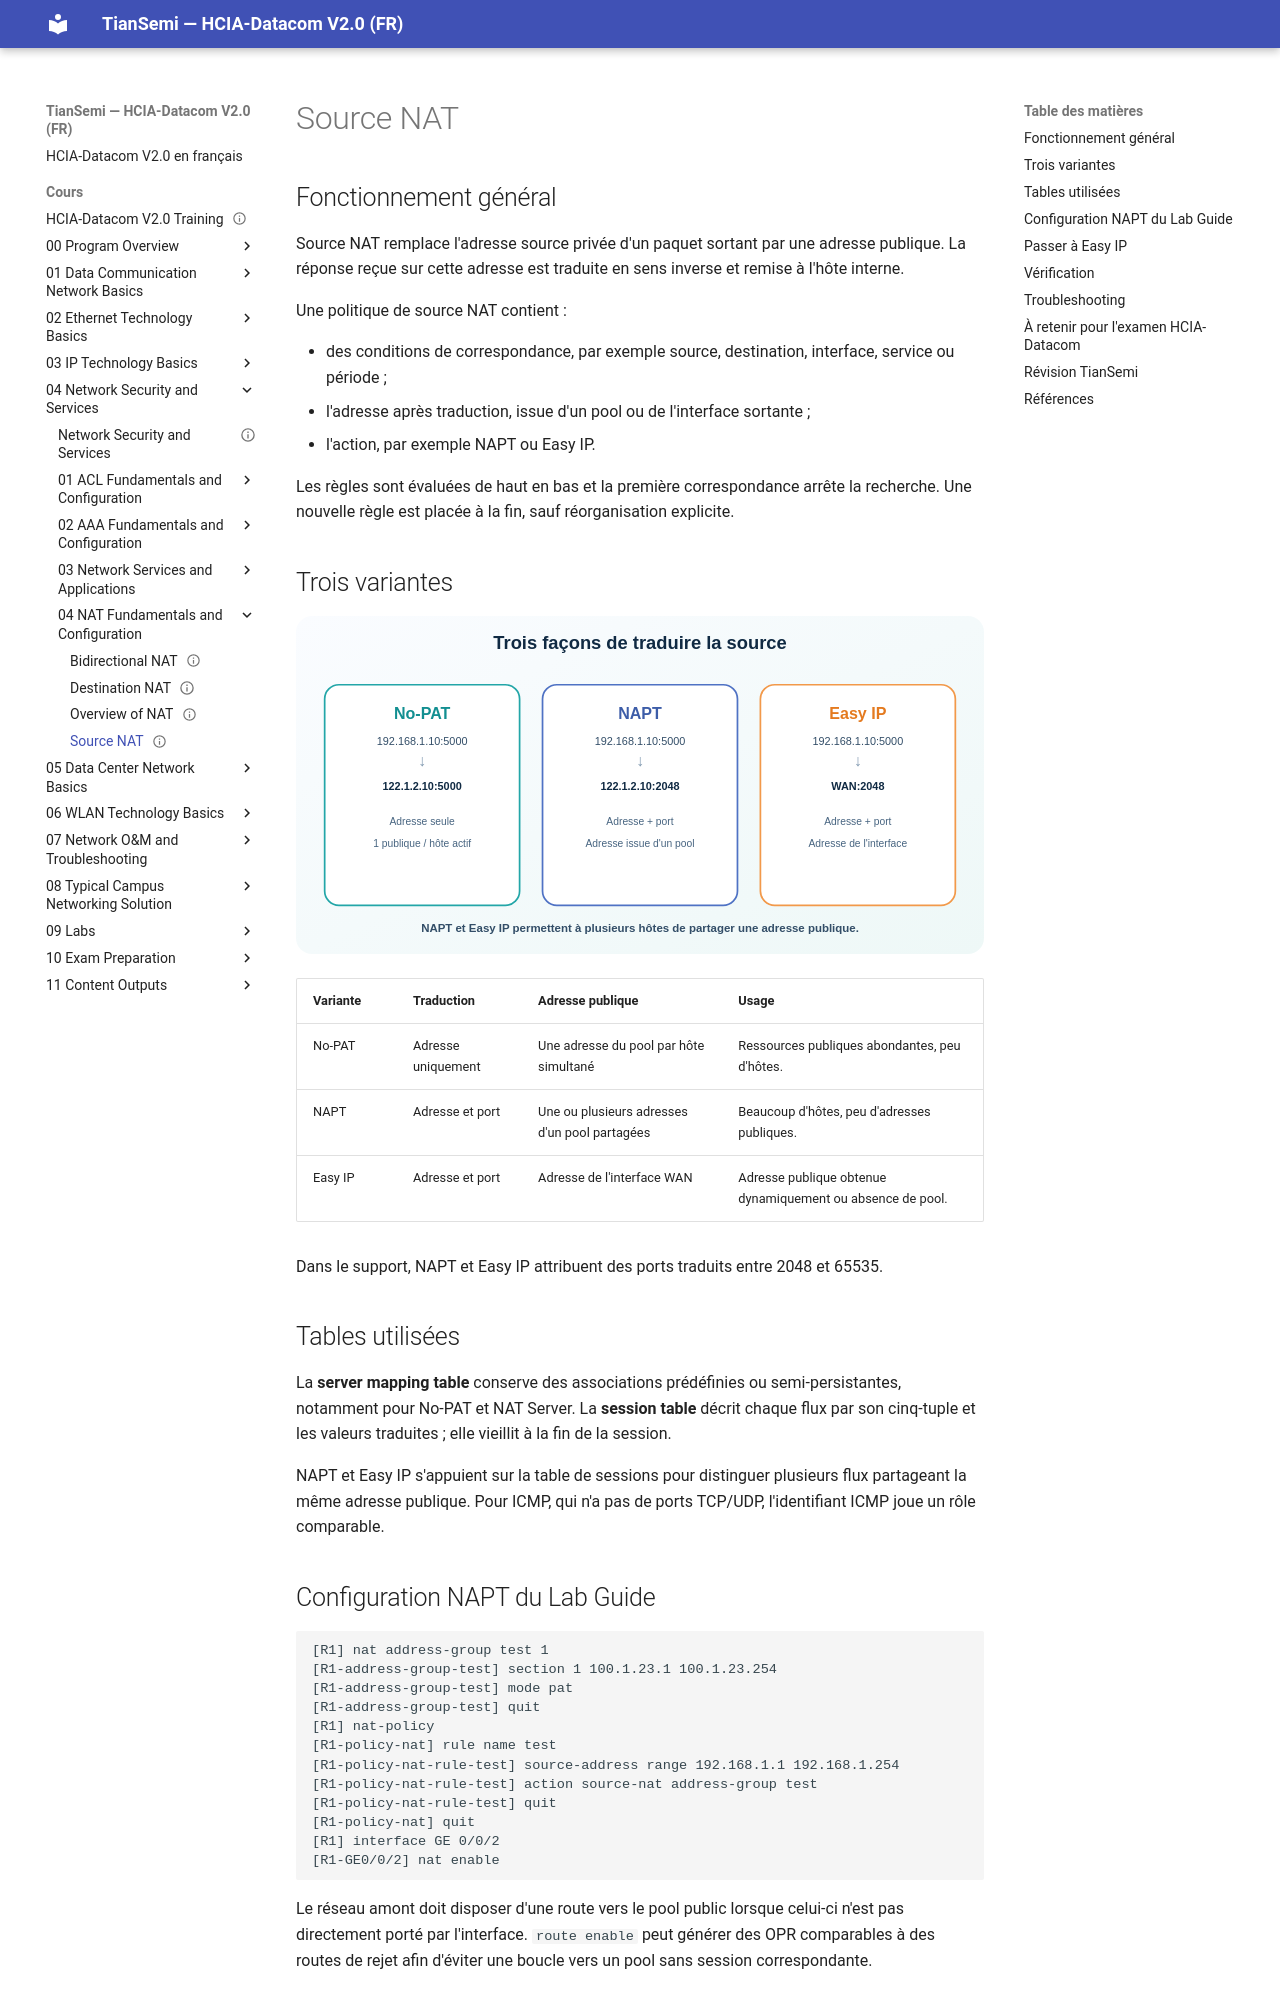

repository: tiansemi/hcia-datacom-fr · page: cours/04 Network Security and Services/04 NAT Fundamentals and Configuration/Source NAT/index.html · generator: mkdocs

---
id: HUA-HCIA-DC-054
title: "Source NAT"
official_title: "Source NAT"
course_unit: "4.4.2"
category: "Huawei HCIA-Datacom Topic"
domain: "Datacom"
vendor: "Huawei"
certification: "HCIA-Datacom"
version: "V2.0"
difficulty: "intermediate"
status: "draft"
author: "MOULO OHOLO Jean Noel"
reviewed: false
created: 2026-08-11
updated: 2026-08-11
source: "HCIA-Datacom V2.0 Training Material; HCIA-Datacom V2.0 Lab Guide"
source_pages: "Training PDF 702-722; Lab PDF 164-168"
tags: [huawei, hcia, datacom, source-nat, no-pat, napt, easy-ip, nat-policy]
prerequisites:
  - "[[Overview of NAT]]"
related:
  - "[[Destination NAT]]"
lab_required: true
publication_status: "not-started"
site_url:
---

# Source NAT

## Fonctionnement général

Source NAT remplace l'adresse source privée d'un paquet sortant par une adresse publique. La réponse reçue sur cette adresse est traduite en sens inverse et remise à l'hôte interne.

Une politique de source NAT contient :

- des conditions de correspondance, par exemple source, destination, interface, service ou période ;
- l'adresse après traduction, issue d'un pool ou de l'interface sortante ;
- l'action, par exemple NAPT ou Easy IP.

Les règles sont évaluées de haut en bas et la première correspondance arrête la recherche. Une nouvelle règle est placée à la fin, sauf réorganisation explicite.

## Trois variantes

![Comparaison de NAT No-PAT, NAPT et Easy IP](<../../../assets/diagrammes/04 Network Security and Services/source-nat-types-fr.svg>)

| Variante | Traduction | Adresse publique | Usage |
| --- | --- | --- | --- |
| No-PAT | Adresse uniquement | Une adresse du pool par hôte simultané | Ressources publiques abondantes, peu d'hôtes. |
| NAPT | Adresse et port | Une ou plusieurs adresses d'un pool partagées | Beaucoup d'hôtes, peu d'adresses publiques. |
| Easy IP | Adresse et port | Adresse de l'interface WAN | Adresse publique obtenue dynamiquement ou absence de pool. |

Dans le support, NAPT et Easy IP attribuent des ports traduits entre 2048 et 65535.

## Tables utilisées

La **server mapping table** conserve des associations prédéfinies ou semi-persistantes, notamment pour No-PAT et NAT Server. La **session table** décrit chaque flux par son cinq-tuple et les valeurs traduites ; elle vieillit à la fin de la session.

NAPT et Easy IP s'appuient sur la table de sessions pour distinguer plusieurs flux partageant la même adresse publique. Pour ICMP, qui n'a pas de ports TCP/UDP, l'identifiant ICMP joue un rôle comparable.
